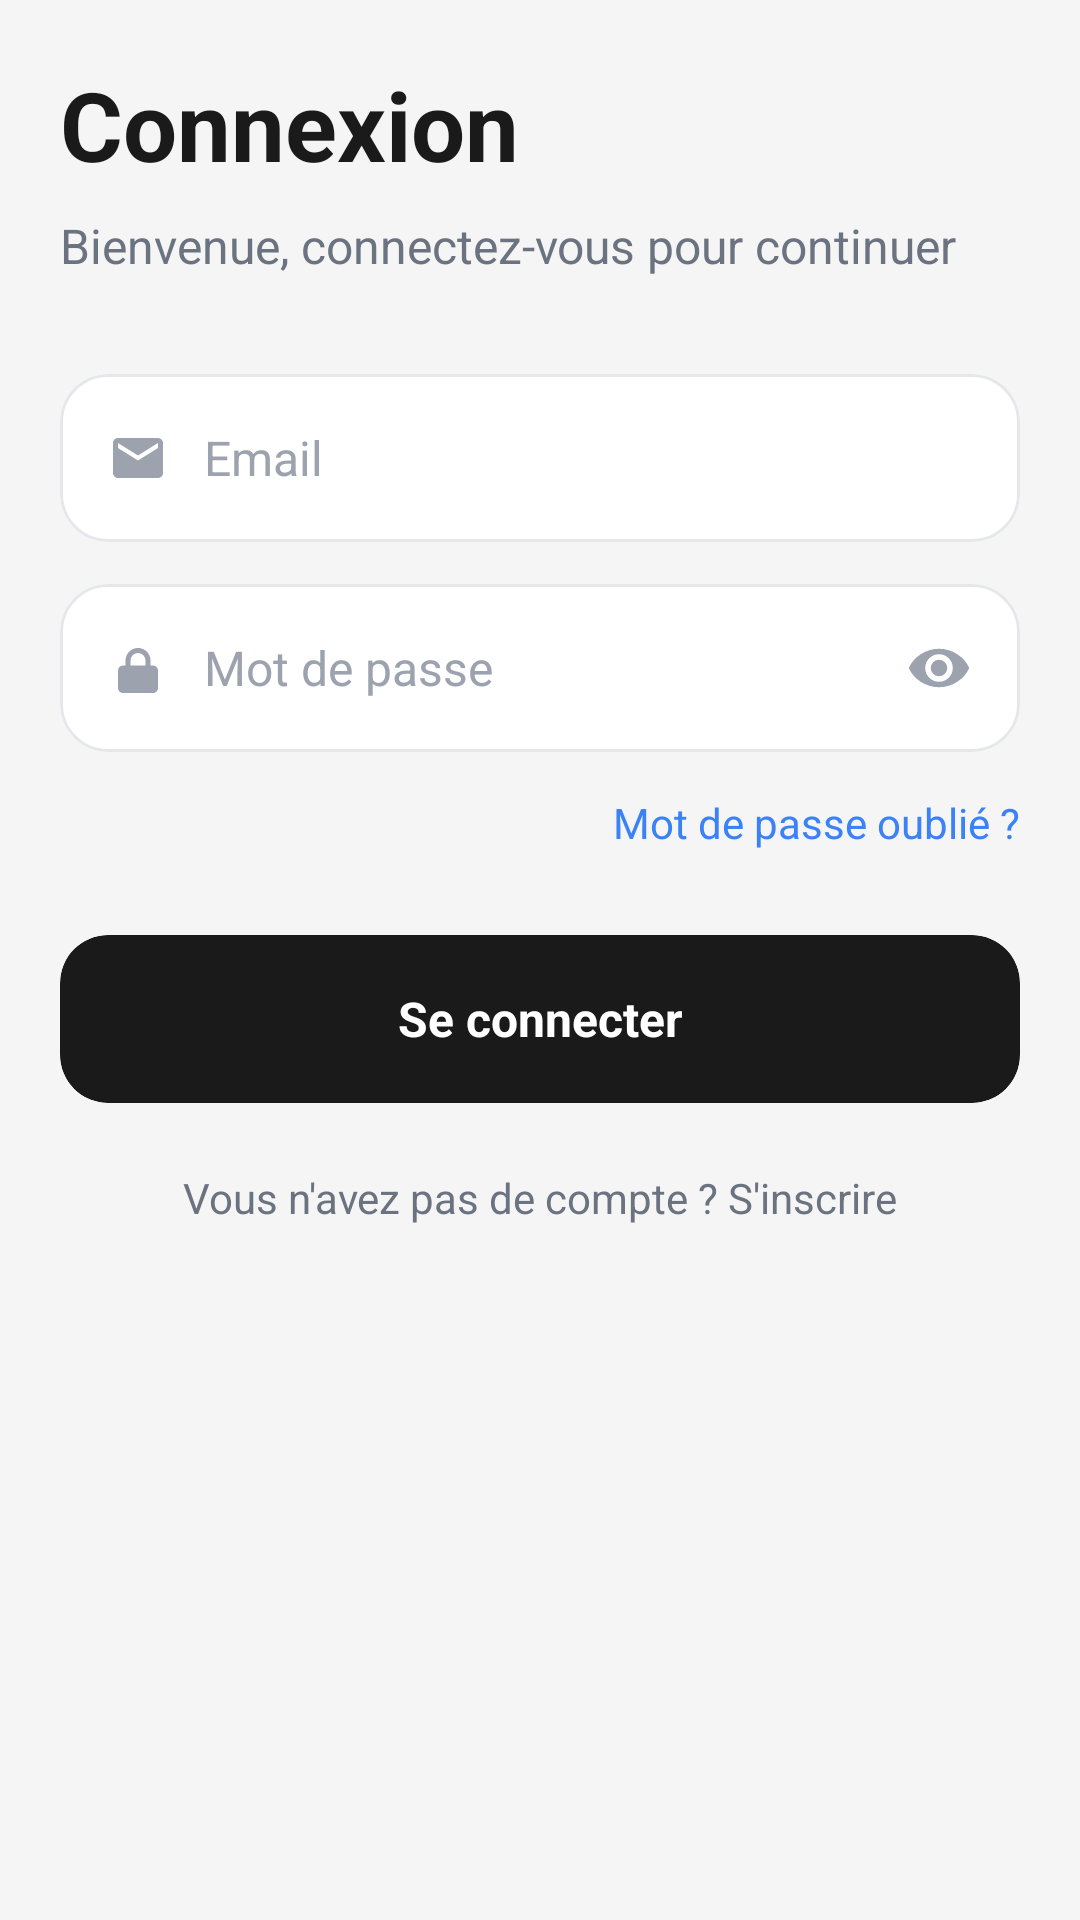

Layout XML and referenced resources for this Android screen:
<!-- AndroidManifest.xml: application theme Theme.GRHDemo -->
<!-- res/layout/fragment_login.xml -->
<?xml version="1.0" encoding="utf-8"?>
<ScrollView xmlns:android="http://schemas.android.com/apk/res/android"
    xmlns:app="http://schemas.android.com/apk/res-auto"
    android:layout_width="match_parent"
    android:layout_height="match_parent"
    android:background="#F5F5F5"
    android:fillViewport="true">

    <androidx.constraintlayout.widget.ConstraintLayout
        android:layout_width="match_parent"
        android:layout_height="wrap_content"
        android:padding="20dp">

        
        <TextView
            android:id="@+id/tvTitle"
            android:layout_width="wrap_content"
            android:layout_height="wrap_content"
            android:text="Connexion"
            android:textColor="#1A1A1A"
            android:textSize="32sp"
            android:textStyle="bold"
            app:layout_constraintTop_toTopOf="parent"
            app:layout_constraintStart_toStartOf="parent" />

        
        <TextView
            android:id="@+id/tvSubtitle"
            android:layout_width="wrap_content"
            android:layout_height="wrap_content"
            android:layout_marginTop="8dp"
            android:text="Bienvenue, connectez-vous pour continuer"
            android:textColor="#6B7280"
            android:textSize="16sp"
            app:layout_constraintTop_toBottomOf="@id/tvTitle"
            app:layout_constraintStart_toStartOf="parent" />

        
        <com.google.android.material.card.MaterialCardView
            android:id="@+id/cardEmail"
            android:layout_width="0dp"
            android:layout_height="56dp"
            android:layout_marginTop="32dp"
            app:cardBackgroundColor="#FFFFFF"
            app:cardCornerRadius="16dp"
            app:cardElevation="0dp"
            app:strokeColor="#E5E7EB"
            app:strokeWidth="1dp"
            app:layout_constraintTop_toBottomOf="@id/tvSubtitle"
            app:layout_constraintStart_toStartOf="parent"
            app:layout_constraintEnd_toEndOf="parent">

            <LinearLayout
                android:layout_width="match_parent"
                android:layout_height="match_parent"
                android:gravity="center_vertical"
                android:orientation="horizontal"
                android:paddingStart="16dp"
                android:paddingEnd="16dp">

                <ImageView
                    android:layout_width="20dp"
                    android:layout_height="20dp"
                    android:src="@drawable/ic_mail"
                    app:tint="#9CA3AF" />

                <EditText
                    android:id="@+id/etEmail"
                    android:layout_width="match_parent"
                    android:layout_height="wrap_content"
                    android:layout_marginStart="12dp"
                    android:background="@null"
                    android:hint="Email"
                    android:inputType="textEmailAddress"
                    android:textColor="#1A1A1A"
                    android:textColorHint="#9CA3AF"
                    android:textSize="16sp" />
            </LinearLayout>
        </com.google.android.material.card.MaterialCardView>

        
        <com.google.android.material.card.MaterialCardView
            android:id="@+id/cardPassword"
            android:layout_width="0dp"
            android:layout_height="56dp"
            android:layout_marginTop="14dp"
            app:cardBackgroundColor="#FFFFFF"
            app:cardCornerRadius="16dp"
            app:cardElevation="0dp"
            app:strokeColor="#E5E7EB"
            app:strokeWidth="1dp"
            app:layout_constraintTop_toBottomOf="@id/cardEmail"
            app:layout_constraintStart_toStartOf="parent"
            app:layout_constraintEnd_toEndOf="parent">

            <RelativeLayout
                android:layout_width="match_parent"
                android:layout_height="match_parent"
                android:paddingStart="16dp"
                android:paddingEnd="16dp">

                <ImageView
                    android:id="@+id/iconLock"
                    android:layout_width="20dp"
                    android:layout_height="20dp"
                    android:layout_centerVertical="true"
                    android:src="@drawable/ic_lock"
                    app:tint="#9CA3AF" />

                <EditText
                    android:id="@+id/etPassword"
                    android:layout_width="match_parent"
                    android:layout_height="wrap_content"
                    android:layout_centerVertical="true"
                    android:layout_toEndOf="@id/iconLock"
                    android:layout_toStartOf="@id/btnTogglePassword"
                    android:layout_marginStart="12dp"
                    android:background="@null"
                    android:hint="Mot de passe"
                    android:inputType="textPassword"
                    android:textColor="#1A1A1A"
                    android:textColorHint="#9CA3AF"
                    android:textSize="16sp" />

                
                <ImageView
                    android:id="@+id/btnTogglePassword"
                    android:layout_width="22dp"
                    android:layout_height="22dp"
                    android:layout_alignParentEnd="true"
                    android:layout_centerVertical="true"
                    android:src="@drawable/ic_eye"
                    app:tint="#9CA3AF"
                    android:contentDescription="Afficher/Masquer mot de passe" />
            </RelativeLayout>
        </com.google.android.material.card.MaterialCardView>

        
        <TextView
            android:id="@+id/tvForgot"
            android:layout_width="wrap_content"
            android:layout_height="wrap_content"
            android:layout_marginTop="14dp"
            android:text="Mot de passe oublié ?"
            android:textColor="#3B82F6"
            android:textSize="14sp"
            app:layout_constraintTop_toBottomOf="@id/cardPassword"
            app:layout_constraintEnd_toEndOf="parent" />

        
        <com.google.android.material.card.MaterialCardView
            android:id="@+id/cardLogin"
            android:layout_width="0dp"
            android:layout_height="56dp"
            android:layout_marginTop="28dp"
            app:cardBackgroundColor="#1A1A1A"
            app:cardCornerRadius="16dp"
            app:cardElevation="0dp"
            app:layout_constraintTop_toBottomOf="@id/tvForgot"
            app:layout_constraintStart_toStartOf="parent"
            app:layout_constraintEnd_toEndOf="parent">

            <TextView
                android:id="@+id/btnLogin"
                android:layout_width="match_parent"
                android:layout_height="match_parent"
                android:gravity="center"
                android:text="Se connecter"
                android:textColor="#FFFFFF"
                android:textSize="16sp"
                android:textStyle="bold" />
        </com.google.android.material.card.MaterialCardView>

        
        <TextView
            android:id="@+id/tvRegister"
            android:layout_width="wrap_content"
            android:layout_height="wrap_content"
            android:layout_marginTop="22dp"
            android:text="Vous n'avez pas de compte ? S'inscrire"
            android:textColor="#6B7280"
            android:textSize="14sp"
            app:layout_constraintTop_toBottomOf="@id/cardLogin"
            app:layout_constraintStart_toStartOf="parent"
            app:layout_constraintEnd_toEndOf="parent" />

    </androidx.constraintlayout.widget.ConstraintLayout>
</ScrollView>
<!-- resources referenced by this layout -->
<resources>
  <!-- drawable ic_eye (drawable) -->
  <?xml version="1.0" encoding="utf-8"?>
  <vector xmlns:android="http://schemas.android.com/apk/res/android"
      android:width="24dp"
      android:height="24dp"
      android:viewportWidth="24"
      android:viewportHeight="24">
      <path
          android:fillColor="#000000"
          android:pathData="M12,5C7,5 2.7,8.1 1,12c1.7,3.9 6,7 11,7s9.3,-3.1 11,-7c-1.7,-3.9 -6,-7 -11,-7zm0,12a5,5 0,1 1,0 -10a5,5 0,0 1,0 10zm0,-2a3,3 0,1 0,0 -6a3,3 0,0 0,0 6z" />
  </vector>
  <!-- drawable ic_lock (drawable) -->
  <?xml version="1.0" encoding="utf-8"?>
  <vector xmlns:android="http://schemas.android.com/apk/res/android"
      android:width="24dp"
      android:height="24dp"
      android:viewportWidth="24"
      android:viewportHeight="24">
      <path
          android:fillColor="#000000"
          android:pathData="M12,17a2,2 0,1 0,0 -4a2,2 0,0 0,0 4zm6,-6h-1V9a5,5 0,0 0,-10 0v2H6a2,2 0,0 0,-2 2v7a2,2 0,0 0,2 2h12a2,2 0,0 0,2 -2v-7a2,2 0,0 0,-2 -2zM9,9a3,3 0,0 1,6 0v2H9V9z" />
  </vector>
  <!-- drawable ic_mail (drawable) -->
  <?xml version="1.0" encoding="utf-8"?>
  <vector xmlns:android="http://schemas.android.com/apk/res/android"
      android:width="24dp"
      android:height="24dp"
      android:viewportWidth="24"
      android:viewportHeight="24">
      <path
          android:fillColor="#000000"
          android:pathData="M20,4H4C2.9,4 2,4.9 2,6V18C2,19.1 2.9,20 4,20H20C21.1,20 22,19.1 22,18V6C22,4.9 21.1,4 20,4ZM20,8L12,13L4,8V6L12,11L20,6V8Z" />
  </vector>
  <style name="Theme.GRHDemo" parent="Theme.MaterialComponents.DayNight.NoActionBar">
          <item name="colorPrimary">@color/grh_primary</item>
          <item name="colorPrimaryVariant">@color/grh_primary_dark</item>
          <item name="colorSecondary">@color/grh_warning</item>
          <item name="android:colorBackground">@color/grh_background</item>
          <item name="android:textColorPrimary">@color/grh_text_primary</item>
          <item name="android:textColorSecondary">@color/grh_text_secondary</item>
      </style>
  <color name="grh_primary">#3B82F6</color>
  <color name="grh_primary_dark">#1E40AF</color>
  <color name="grh_warning">#F59E0B</color>
  <color name="grh_background">#F8FAFC</color>
  <color name="grh_text_primary">#0F172A</color>
  <color name="grh_text_secondary">#64748B</color>
</resources>
